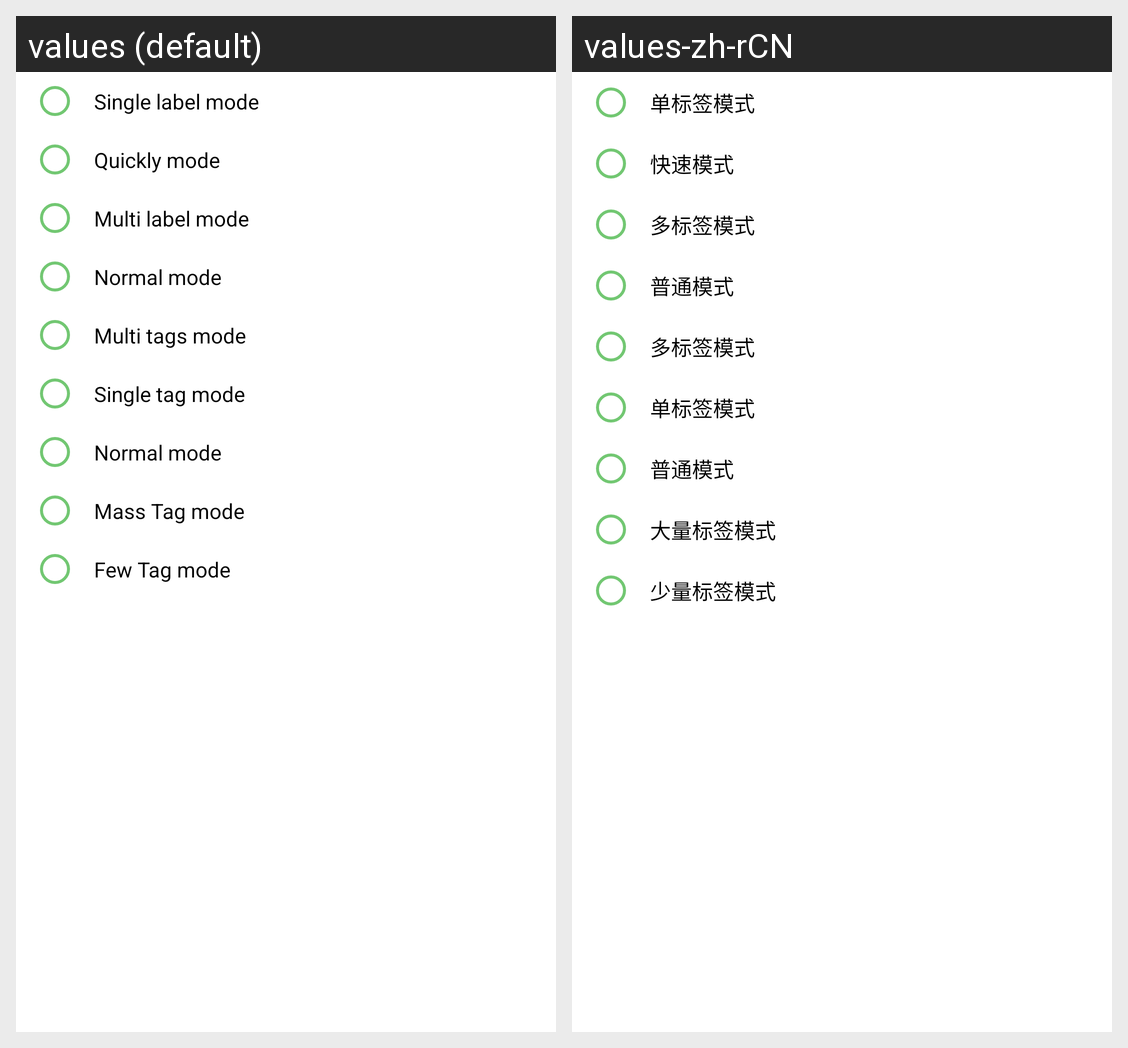

For this localized Android screen grid, give each drawn string resource with its value in every locale shown.
Android screen res/layout/layout_inv_policy.xml rendered under 2 locales, left to right: values (default), values-zh-rCN. Device: Nexus 5 (rendered at 1080×1920; each locale shown at half size, 540×960, under a caption strip naming it); theme AppTheme.
Strings drawn on this screen, with the default value and each locale's value (text and hints the layout hard-codes, and strings that could not be matched under every locale, appear in the picture but are not listed):

inv_policy_normal_label
  values: Single label mode
  values-zh-rCN: 单标签模式

inv_policy_balance_label
  values: Quickly mode
  values-zh-rCN: 快速模式

inv_policy_quickly_label
  values: Multi label mode
  values-zh-rCN: 多标签模式

uhf_inv_mode_normal
  values: Normal mode
  values-zh-rCN: 普通模式

start_quick_mode_s1
  values: Multi tags mode
  values-zh-rCN: 多标签模式

start_quick_mode_s0
  values: Single tag mode
  values-zh-rCN: 单标签模式

inv_policy_mass_label
  values: Mass Tag mode
  values-zh-rCN: 大量标签模式

inv_policy_few_label
  values: Few Tag mode
  values-zh-rCN: 少量标签模式
